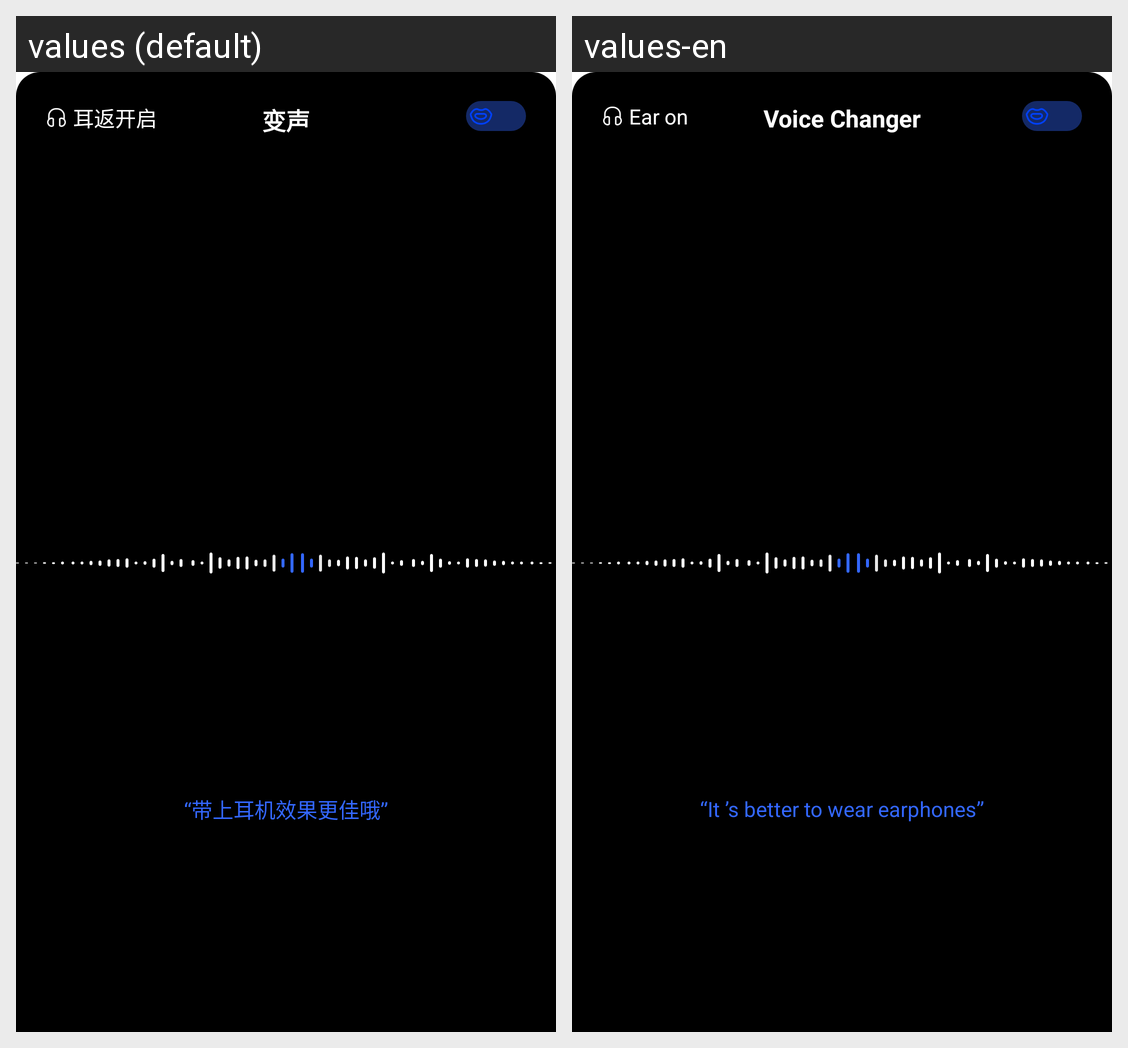

For this localized Android screen grid, give each drawn string resource with its value in every locale shown.
Android screen res/layout/layout_voice_setting.xml rendered under 2 locales, left to right: values (default), values-en. Device: Nexus 5 (rendered at 1080×1920; each locale shown at half size, 540×960, under a caption strip naming it); theme AppTheme.
Strings drawn on this screen, with the default value and each locale's value (text and hints the layout hard-codes, and strings that could not be matched under every locale, appear in the picture but are not listed):

voice_changer_title
  values: 变声
  values-en: Voice Changer

voice_changer_ear_on
  values: 耳返开启
  values-en: Ear on

voice_changer_tip
  values: “带上耳机效果更佳哦”
  values-en: “It ’s better to wear earphones”
